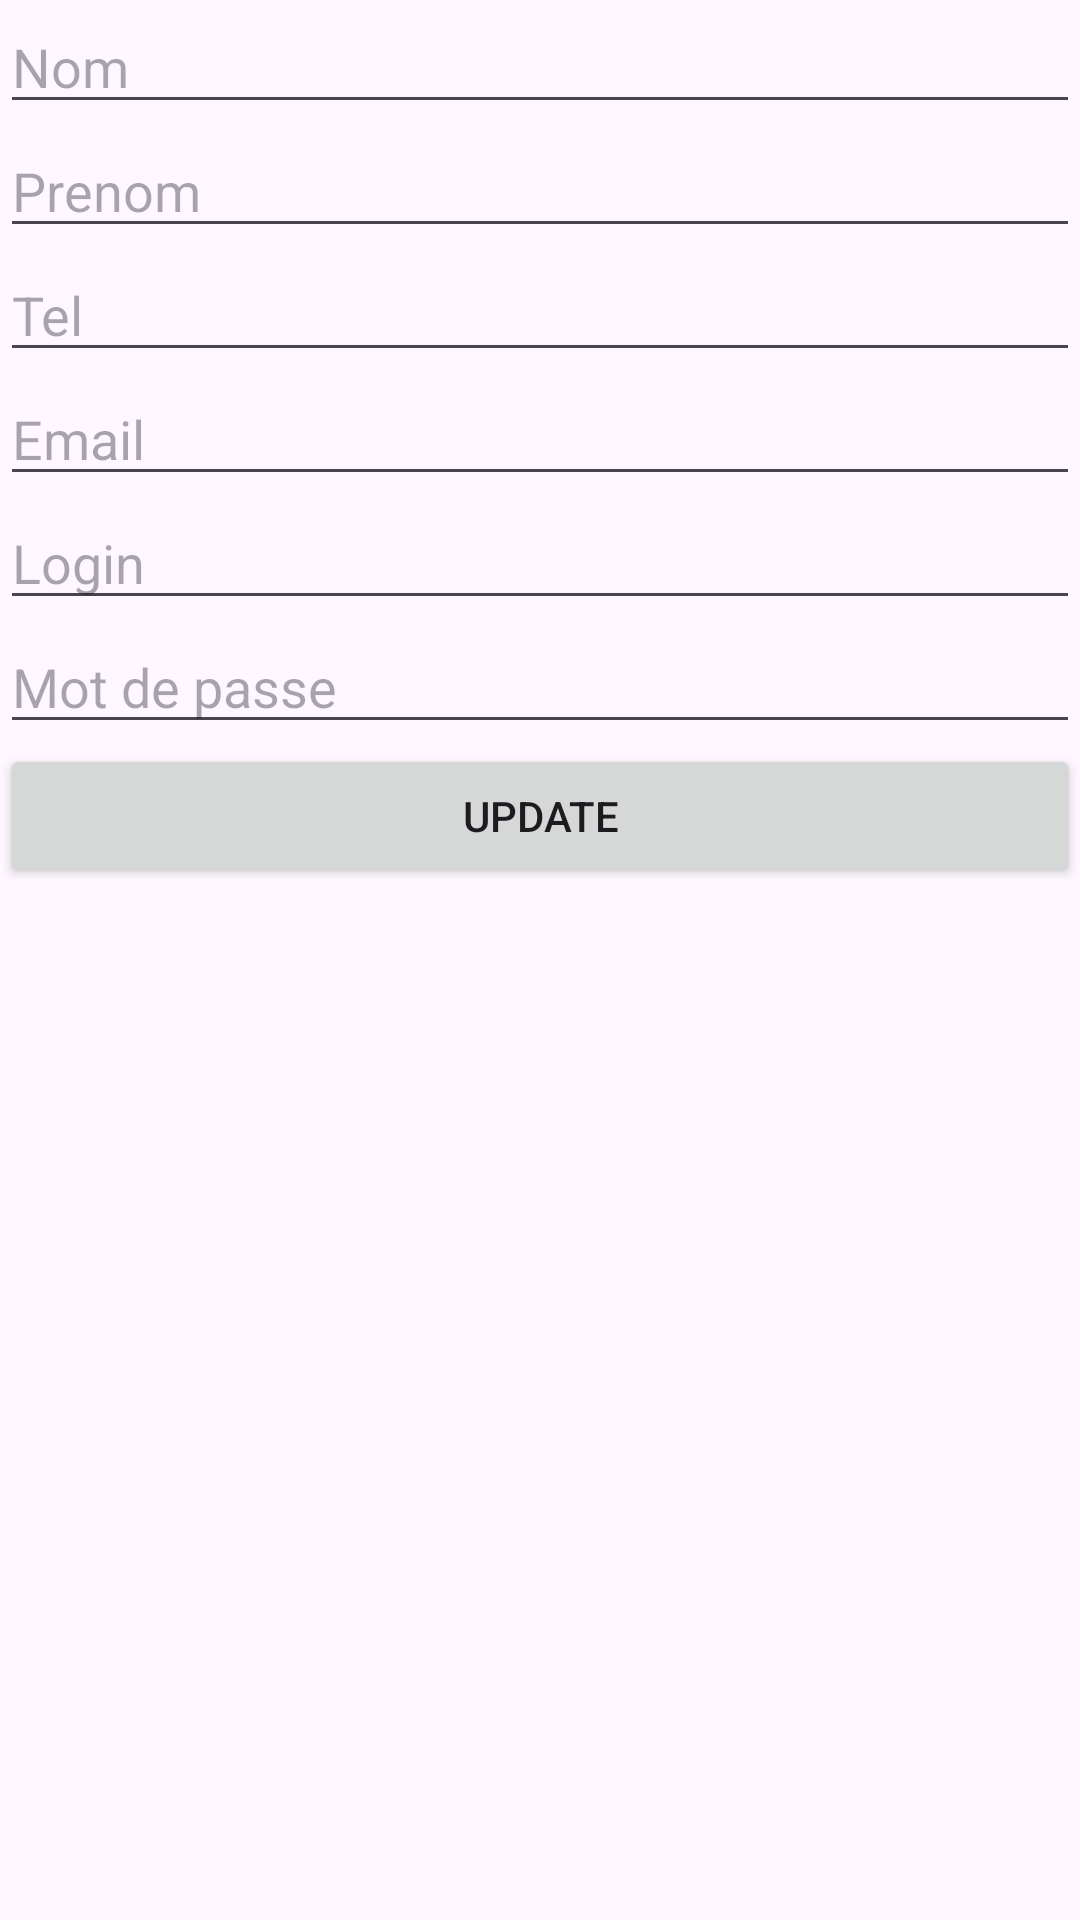

Reconstruct the res/layout file that produces this screen, plus the resources it refers to.
<!-- AndroidManifest.xml: application theme Theme.TP29_11 -->
<!-- res/layout/activity_edit.xml -->
<?xml version="1.0" encoding="utf-8"?>
<LinearLayout xmlns:android="http://schemas.android.com/apk/res/android"
xmlns:app="http://schemas.android.com/apk/res-auto"
xmlns:tools="http://schemas.android.com/tools"
android:layout_width="match_parent"
android:layout_height="match_parent"
tools:context=".EditActivity"
android:orientation="vertical"
    >

<EditText
    android:id="@+id/EditNomEditText"
    android:layout_width="match_parent"
    android:layout_height="wrap_content"
    android:ems="10"
    android:inputType="text"
    android:hint="Nom" />


<EditText
    android:id="@+id/PrenomEditText"
    android:layout_width="match_parent"
    android:layout_height="wrap_content"
    android:ems="10"
    android:inputType="text"
    android:hint="Prenom" />



<EditText
    android:id="@+id/TelEditText"
    android:layout_width="match_parent"
    android:layout_height="wrap_content"
    android:ems="10"
    android:inputType="text"
    android:hint="Tel" />

<EditText
    android:id="@+id/EmailEditText"
    android:layout_width="match_parent"
    android:layout_height="wrap_content"
    android:ems="10"
    android:inputType="text"
    android:hint="Email" />


<EditText
    android:id="@+id/LoginEditText"
    android:layout_width="match_parent"
    android:layout_height="wrap_content"
    android:ems="10"
    android:inputType="text"
    android:hint="Login" />


<EditText
    android:id="@+id/MdpEditText"
    android:layout_width="match_parent"
    android:layout_height="wrap_content"
    android:ems="10"
    android:inputType="text"
    android:hint="Mot de passe" />

<Button
    android:id="@+id/ValiderUpdatebutton"
    android:layout_width="match_parent"
    android:layout_height="wrap_content"
    android:text="Update" />

</LinearLayout>
<!-- resources referenced by this layout -->
<resources>
  <style name="Theme.TP29_11" parent="Base.Theme.TP29_11" />
  <style name="Base.Theme.TP29_11" parent="Theme.Material3.DayNight">
          
          
      </style>
</resources>
